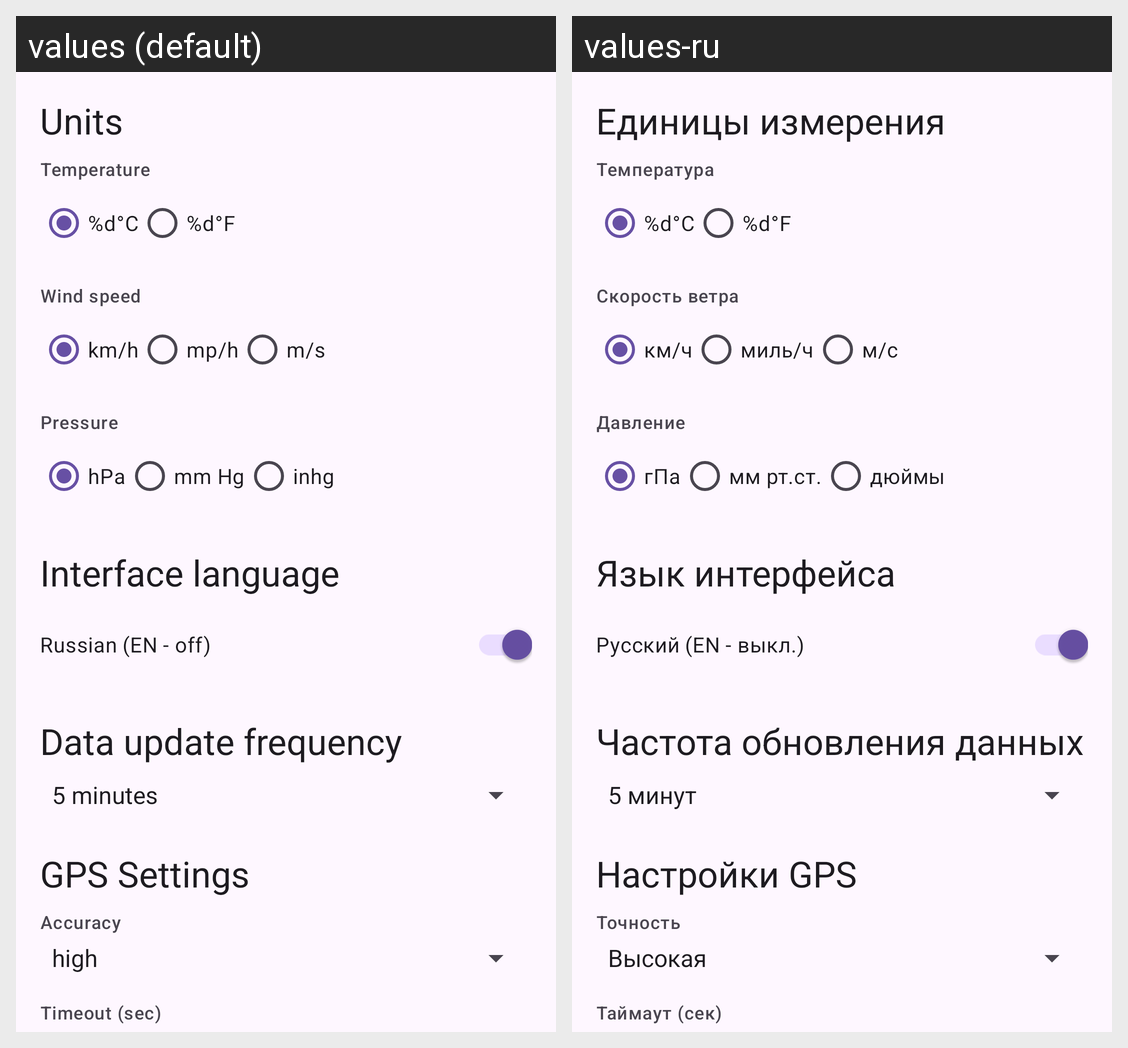

Here is an Android app screen in its default locale and in the app's own translations. Write out the translated-string differences for the strings that appear on this screen.
Android screen res/layout/fragment_settings.xml rendered under 2 locales, left to right: values (default), values-ru. Device: Nexus 5 (rendered at 1080×1920; each locale shown at half size, 540×960, under a caption strip naming it); theme Theme.WetherApp.
Strings drawn on this screen, with the default value and each locale's value (text and hints the layout hard-codes, and strings that could not be matched under every locale, appear in the picture but are not listed):

settings_units
  values: Units
  values-ru: Единицы измерения

settings_temp
  values: Temperature
  values-ru: Температура

unit_celsius
  values: %d°C
  values-ru: %d°C

unit_fahrenheit
  values: %d°F
  values-ru: %d°F

settings_wind_speed
  values: Wind speed
  values-ru: Скорость ветра

unit_kmh
  values: km/h
  values-ru: км/ч

unit_mph
  values: mp/h
  values-ru: миль/ч

unit_ms
  values: m/s
  values-ru: м/с

settings_pressure
  values: Pressure
  values-ru: Давление

unit_hpa
  values: hPa
  values-ru: гПа

unit_mmhg
  values: mm Hg
  values-ru: мм рт.ст.

unit_inhg
  values: inhg
  values-ru: дюймы

settings_language
  values: Interface language
  values-ru: Язык интерфейса

settings_lang_ru
  values: Russian (EN - off)
  values-ru: Русский (EN - выкл.)

settings_update_freq
  values: Data update frequency
  values-ru: Частота обновления данных

settings_gps
  values: GPS Settings
  values-ru: Настройки GPS

settings_gps_accuracy
  values: Accuracy
  values-ru: Точность

settings_gps_timeout
  values: Timeout (sec)
  values-ru: Таймаут (сек)
